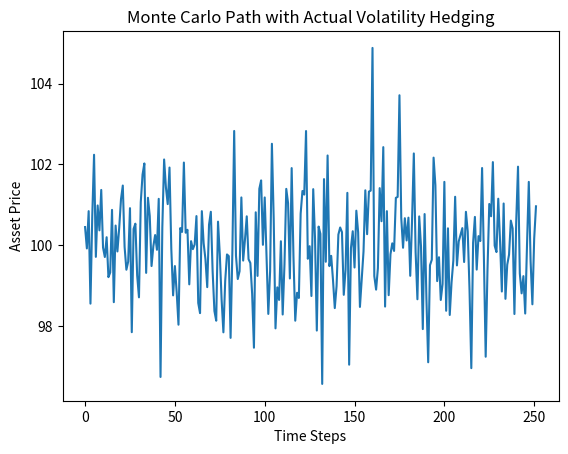

Write Python code to recreate this figure.
import numpy as np
import matplotlib.pyplot as plt
from scipy.stats import norm

# Parameters
S0 = 100  # Initial asset price
K = 100  # Option strike price
T = 1.0  # Option maturity
r = 0.05  # Risk-free interest rate
sigma_true = 0.2  # Actual volatility
N = 252  # Number of time steps in simulation
M = 100  # Number of Monte Carlo simulations


# Milstein schemes for GBM
def milstein_scheme(S, dt, sigma):
    dW = np.random.normal(0, np.sqrt(dt))
    dS = r * S * dt + sigma * S * dW + 0.5 * sigma ** 2 * S * (dW ** 2 - dt)
    return S + dS


# Calculate option price under actual volatility
def option_price(S, K, T, r, sigma):
    d1 = (np.log(S / K) + (r + 0.5 * sigma ** 2) * T) / (sigma * np.sqrt(T))
    d2 = d1 - sigma * np.sqrt(T)
    call_price = S * norm.cdf(d1) - K * np.exp(-r * T) * norm.cdf(d2)
    return call_price


# Monte Carlo simulation of P&L with actual volatility hedging
def monte_carlo_simulation():
    PnL = []
    for _ in range(M):
        S = S0
        dt = T / N
        hedging_portfolio = 0

        for _ in range(N):
            sigma_hat = sigma_true  # Delta hedging with actual volatility
            S = milstein_scheme(S, dt, sigma_hat)
            hedging_portfolio += -delta_hedging(S, sigma_hat, dt)

        option_payoff = max(S - K, 0)
        total_PnL = option_payoff + hedging_portfolio
        PnL.append(total_PnL)

    return np.mean(PnL)


# Calculate Delta hedging position
def delta_hedging(S, sigma, dt):
    d1 = (np.log(S / K) + (r + 0.5 * sigma ** 2) * T) / (sigma * np.sqrt(T))
    delta = norm.cdf(d1)
    hedging_position = -delta
    return hedging_position


# Execute Monte Carlo simulation
simulated_PnL = monte_carlo_simulation()

# Output the result
print(f"Simulated P&L with actual volatility hedging: {simulated_PnL}")

# Plot a sample Monte Carlo path
path_samples = [milstein_scheme(S0, T / N, sigma_true) for _ in range(N)]
plt.plot(path_samples)
plt.title("Monte Carlo Path with Actual Volatility Hedging")
plt.xlabel("Time Steps")
plt.ylabel("Asset Price")
plt.show()
